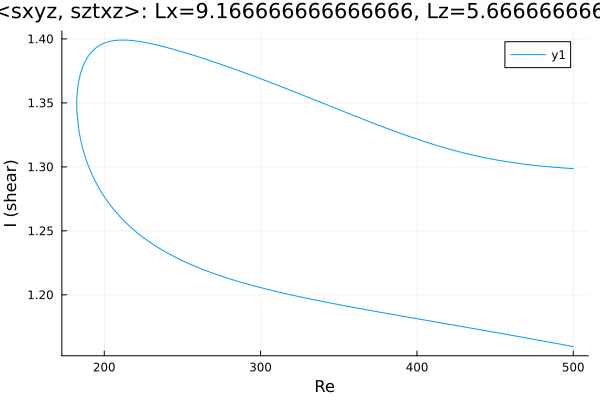

The table this chart was drawn from, first rows:
Re, shear
500.0, 1.299
499.4, 1.299
498, 1.299
496.5, 1.299
495.1, 1.299
493.7, 1.299
492.3, 1.299
490.9, 1.299
489.5, 1.3
488.1, 1.3
486.6, 1.3
485.2, 1.3
483.8, 1.3
482.4, 1.3
481, 1.3
479.6, 1.301
479.2, 1.301
477.8, 1.301
476.3, 1.301
474.9, 1.301
473.5, 1.301
472.3, 1.302
470.8, 1.302
469.4, 1.302
468, 1.302
466.6, 1.302
465.2, 1.303
463.8, 1.303
462.4, 1.303
460.9, 1.303
459.5, 1.304
458.1, 1.304
456.7, 1.304
455.3, 1.304
453.9, 1.305
452.5, 1.305
451, 1.305
449.6, 1.306
448.2, 1.306
446.8, 1.306
445.4, 1.307
444, 1.307
442.6, 1.307
441.1, 1.308
439.7, 1.308
438.3, 1.308
436.9, 1.309
435.5, 1.309
434.1, 1.31
432.7, 1.31
431.2, 1.311
429.8, 1.311
428.4, 1.311
427, 1.312
425.7, 1.312
424.3, 1.313
422.9, 1.313
421.5, 1.314
420, 1.314
418.6, 1.315
... 463 more rows
